Run: headless pygame with SDL's dummy video driver; simulated clock (each Clock.tick advances the game by its frame time, no real sleeping); random seed 0; keys injected as events and as key.get_pressed() state; no mouse input; restart key SPACE tapped at the start of phases 3 and 4.
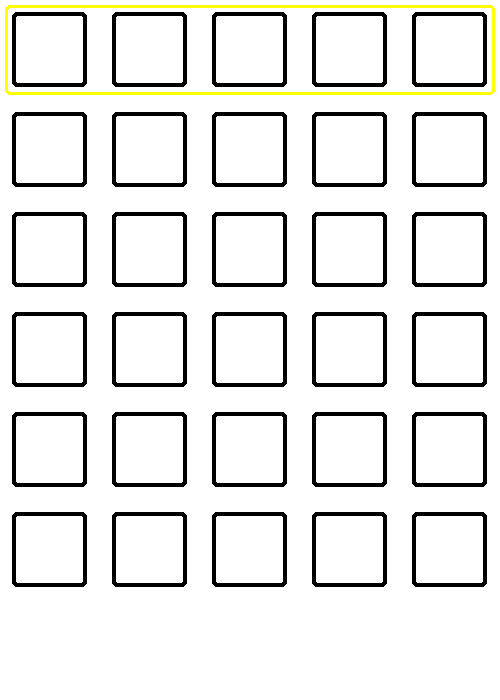
Frame 1 of 4 · flips 1–60 · no input
Frame 2 of 4 · flips 61–180 · tapped SPACE, RETURN · held RIGHT (→), D · screen unchanged from frame 1, image omitted
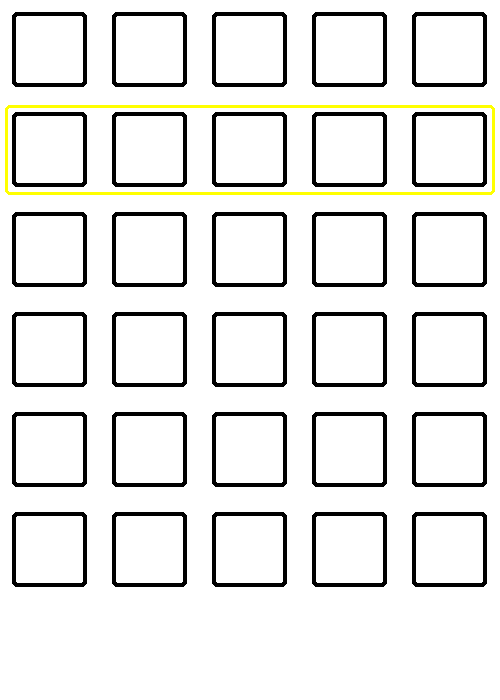
Frame 3 of 4 · flips 181–300 · tapped SPACE · held DOWN (↓), S
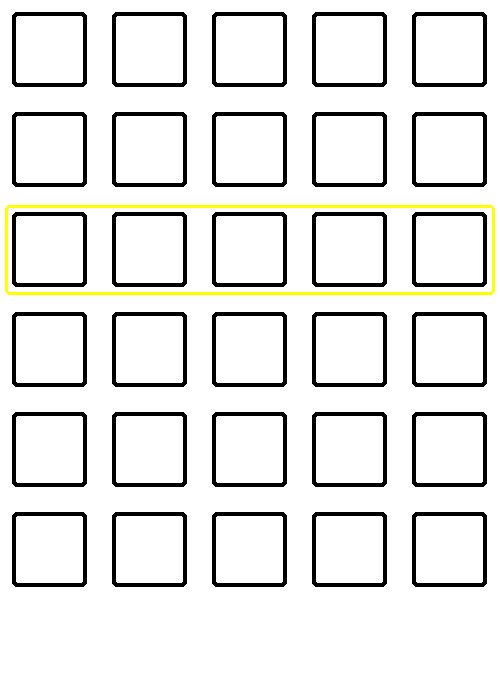
Frame 4 of 4 · flips 301–420 · tapped SPACE · held LEFT (←), A, UP (↑), W

The pygame program that drew these frames:

#Christan Park 
# worlde game 

import pygame, sys, os, random
pygame.init()
os.system('cls')

#colors 
colors={"white":(255,255,255),"pink":(255,0,255),"blue":(0,0,255),"limeGreen":(153,255,51), "grey":(96,96,96), "black":(0,0,0), "red":(255,0,0), "green":(0,255,0), "orange":(255,128,0), "yellow":(255,255,0), "purple":(127,0,255)}

#screen/display
colors = ()
WIDTH = 500
HEIGHT = 700
screen=pygame.display.set_mode((WIDTH,HEIGHT))
pygame.display.set_caption("Wordle")
white = (255,255,255)
black = (0,0,0) #change to menu_color later 
green = (0,255,0)
yellow = (255,255,0)

#frame rate 
fpr = 60 
timer = pygame.time.Clock()

#board
board = [[" ", " ", " ", " ", " "],
        [" ", " ", " ", " ", " "],
        [" ", " ", " ", " ", " "],
        [" ", " ", " ", " ", " "],
        [" ", " ", " ", " ", " "],
        [" ", " ", " ", " ", " "],]

#other variables
turn = 0
LETTER_FONT = pygame.font.SysFont('comicsans', 55)
letters = 0
turn_now = True
game_over = False

#words for game 
# words = ("apple, power,  ")
# random_word = words[random.randint(0, len(words) - 1)]
random_word = "power"


def draw_board():
    global turn , board
    for col in range (0,5):
        for row in range(0,6):
            pygame.draw.rect(screen, black, [col*100+12, row*100+12, 75, 75], 4,5)
            letter_font = LETTER_FONT.render(board[row][col], True, black)
            screen.blit(letter_font, (col*100+35, row*100+10))
        pygame.draw.rect(screen, yellow, [5, turn*100+5, WIDTH-10, 90], 3, 5)


def check_word():
    global turn, board, random_word
    for col in range(0,5):
        for row in range(0,6):
            if random_word[col] == board[row][col] and turn > row:
                pygame.draw.rect(screen, green, [col*100+12, row*100+12, 75, 75], 0,5)
            elif board[row][col] in random_word and turn > row:
                pygame.draw.rect(screen, yellow, [col*100+12, row*100+12, 75, 75], 0,5)

running = True 
while running:
    timer.tick(fpr)
    screen.fill(white)
    check_word()
    draw_board()

    for event in pygame.event.get():
        if event.type == pygame.QUIT:
            running = False
        if event.type == pygame.TEXTINPUT and turn_now and not game_over:
            guess = event.__getattribute__('text')
            board[turn][letters] = guess
            letters += 1
        if event.type == pygame.KEYDOWN:
            if event.key == pygame.K_BACKSPACE and letters > 0:
                board[turn][letters-1] = ' '
                letters -= 1 
            if event.key == pygame.K_SPACE:
                turn += 1 
                letters = 0 
            if event.key == pygame.K_RETURN:
                turn =0
                letters = 0 
                game_over = False
                # random_word = words[random.randint(0, len(words) -1 )]
                board = [[" ", " ", " ", " ", " "],
                        [" ", " ", " ", " ", " "],
                        [" ", " ", " ", " ", " "],
                        [" ", " ", " ", " ", " "],
                        [" ", " ", " ", " ", " "],
                        [" ", " ", " ", " ", " "],]

    for row in range(0,6):
        guess = board[row][0] + board[row][1] +board[row][2] +board[row][3] +board[row][4]
        if guess == random_word and row < turn:
            game_over = True

        if letters == 5:
            turn_now = False
        if letters < 5:
            turn_now = True

        if turn == 6:
            game_over = True
            lose_text = LETTER_FONT.render("You lost", True, black)
            screen.blit(lose_text, (40,610))

        if game_over and turn < 6:
            win_text = LETTER_FONT.render("You Win!", True, black)
            screen.blit(win_text, (40,610))

    pygame.display.flip()
pygame.quit()
    
